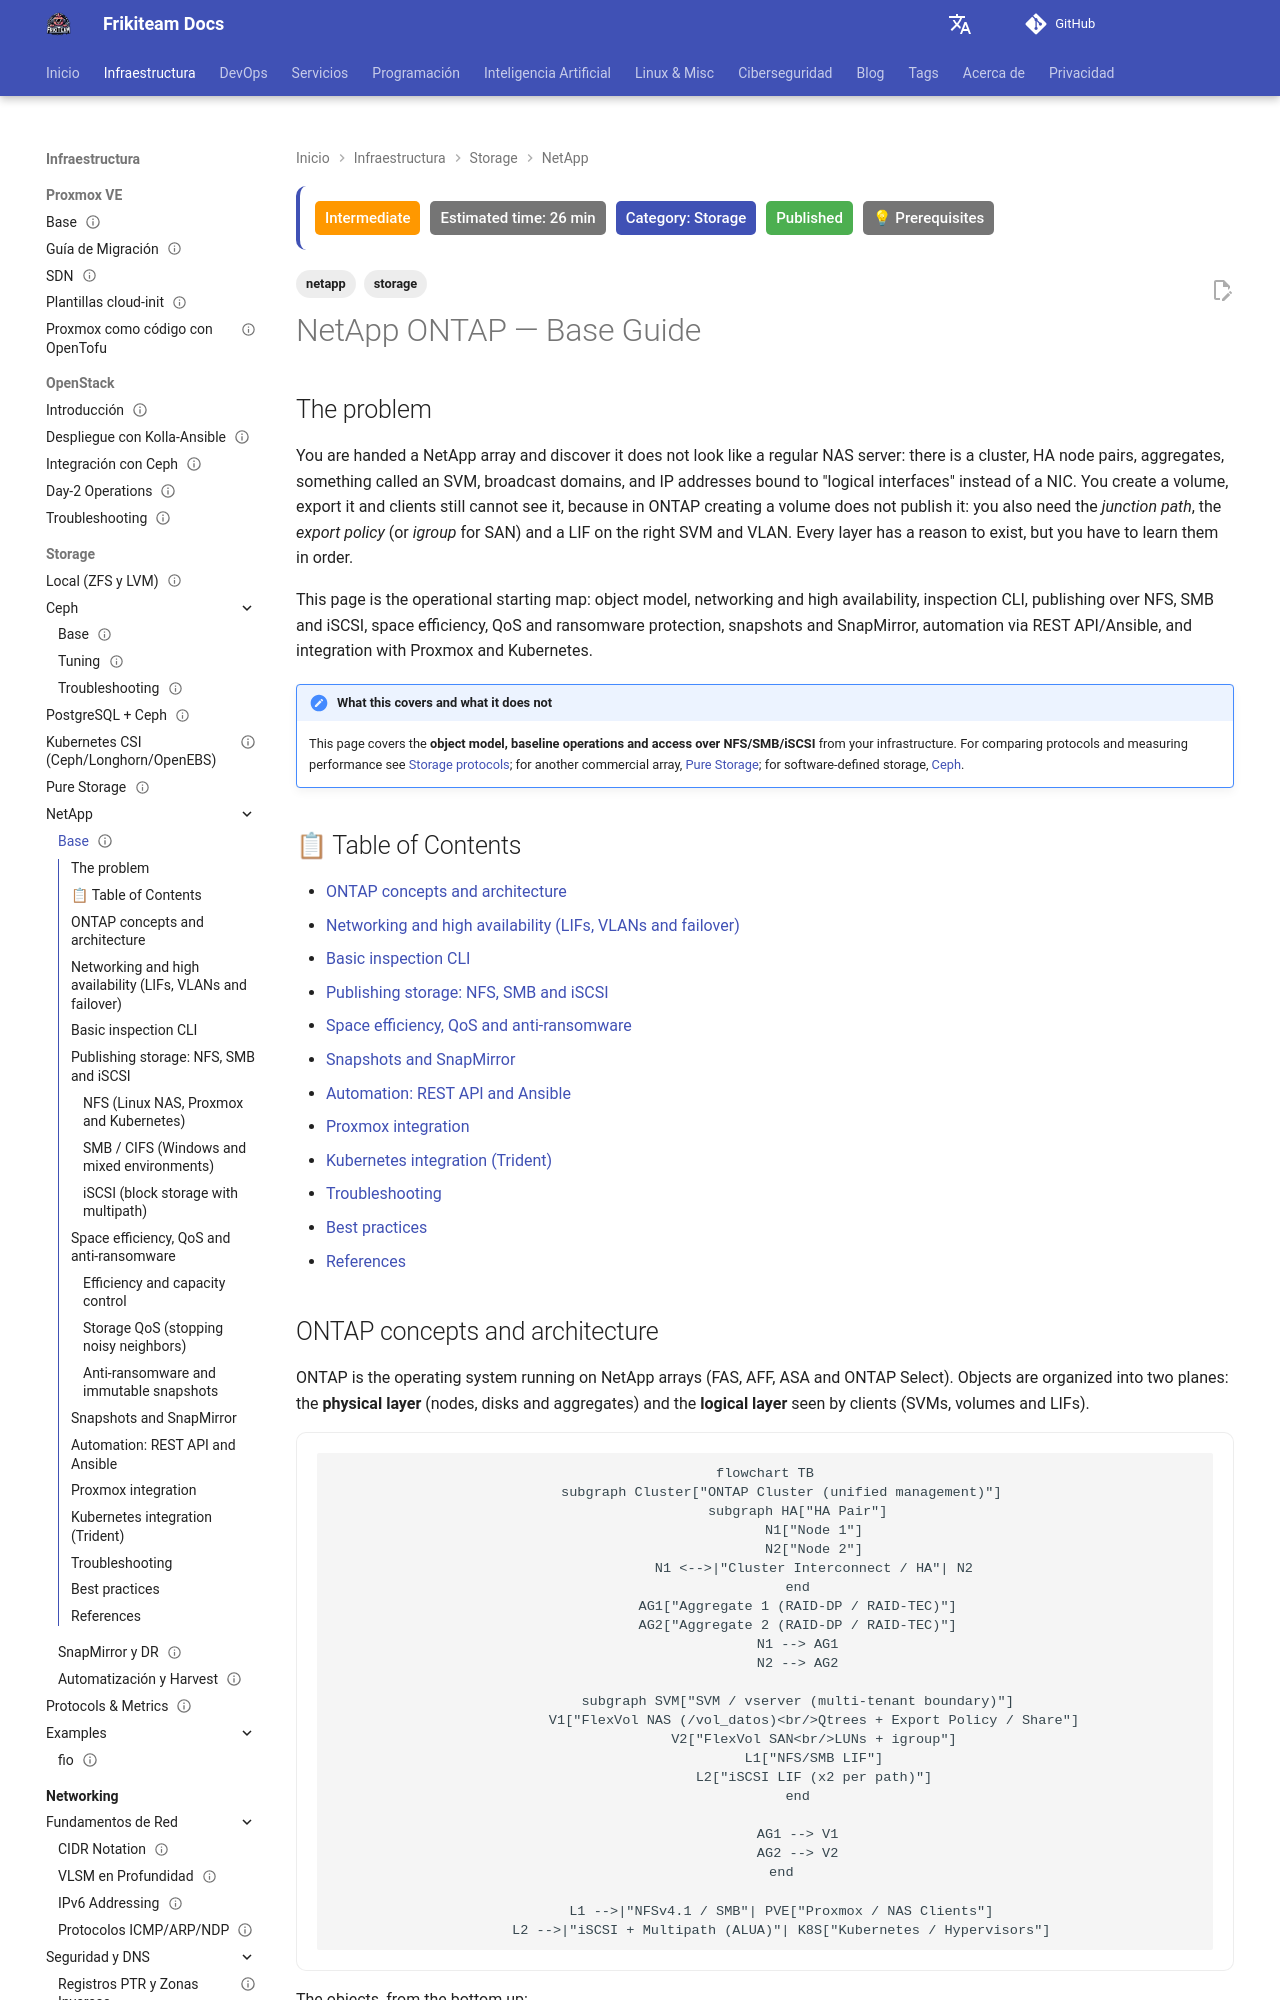

repository: rasty94/Frikiteam-docs · page: en/doc/storage/netapp/netapp_base/index.html · generator: mkdocs

---
title: "NetApp ONTAP — Base Guide"
description: "ONTAP architecture (cluster, HA pair, aggregates, SVM, FlexVol, LIFs), networking and failover, NFS/SMB/iSCSI step by step, QoS, SnapMirror, REST API, Ansible and integration with Proxmox and Kubernetes."
keywords: "netapp, ontap, svm, flexvol, aggregate, lif, snapshot, snapmirror, nfs, smb, iscsi, trident, proxmox, qos, rest api, ansible"
tags: ['storage', 'netapp']
updated: 2026-11-23
difficulty: intermediate
estimated_time: 26 min
category: Storage
status: published
last_reviewed: 2026-11-23
prerequisites:
  - "NFS, SMB and iSCSI concepts"
  - "[Storage protocols](../protocols/protocols.md)"
reviewers: ["@rasty94"]
contributors: ["@rasty94"]
---

# NetApp ONTAP — Base Guide

## The problem

You are handed a NetApp array and discover it does not look like a regular NAS server: there is a cluster, HA node pairs, aggregates, something called an SVM, broadcast domains, and IP addresses bound to "logical interfaces" instead of a NIC. You create a volume, export it and clients still cannot see it, because in ONTAP creating a volume does not publish it: you also need the *junction path*, the *export policy* (or *igroup* for SAN) and a LIF on the right SVM and VLAN. Every layer has a reason to exist, but you have to learn them in order.

This page is the operational starting map: object model, networking and high availability, inspection CLI, publishing over NFS, SMB and iSCSI, space efficiency, QoS and ransomware protection, snapshots and SnapMirror, automation via REST API/Ansible, and integration with Proxmox and Kubernetes.

!!! note "What this covers and what it does not"
    This page covers the **object model, baseline operations and access over NFS/SMB/iSCSI** from your infrastructure. For comparing protocols and measuring performance see [Storage protocols](../protocols/protocols.md); for another commercial array, [Pure Storage](../pure_storage/pure_storage_base.md); for software-defined storage, [Ceph](../ceph/ceph_base.md).

## 📋 Table of Contents

- [ONTAP concepts and architecture](#ontap-concepts-and-architecture)
- [Networking and high availability (LIFs, VLANs and failover)](#networking-and-high-availability-lifs-vlans-and-failover)
- [Basic inspection CLI](#basic-inspection-cli)
- [Publishing storage: NFS, SMB and iSCSI](#publishing-storage-nfs-smb-and-iscsi)
- [Space efficiency, QoS and anti-ransomware](#space-efficiency-qos-and-anti-ransomware)
- [Snapshots and SnapMirror](#snapshots-and-snapmirror)
- [Automation: REST API and Ansible](#automation-rest-api-and-ansible)
- [Proxmox integration](#proxmox-integration)
- [Kubernetes integration (Trident)](#kubernetes-integration-trident)
- [Troubleshooting](#troubleshooting)
- [Best practices](#best-practices)
- [References](#references)
